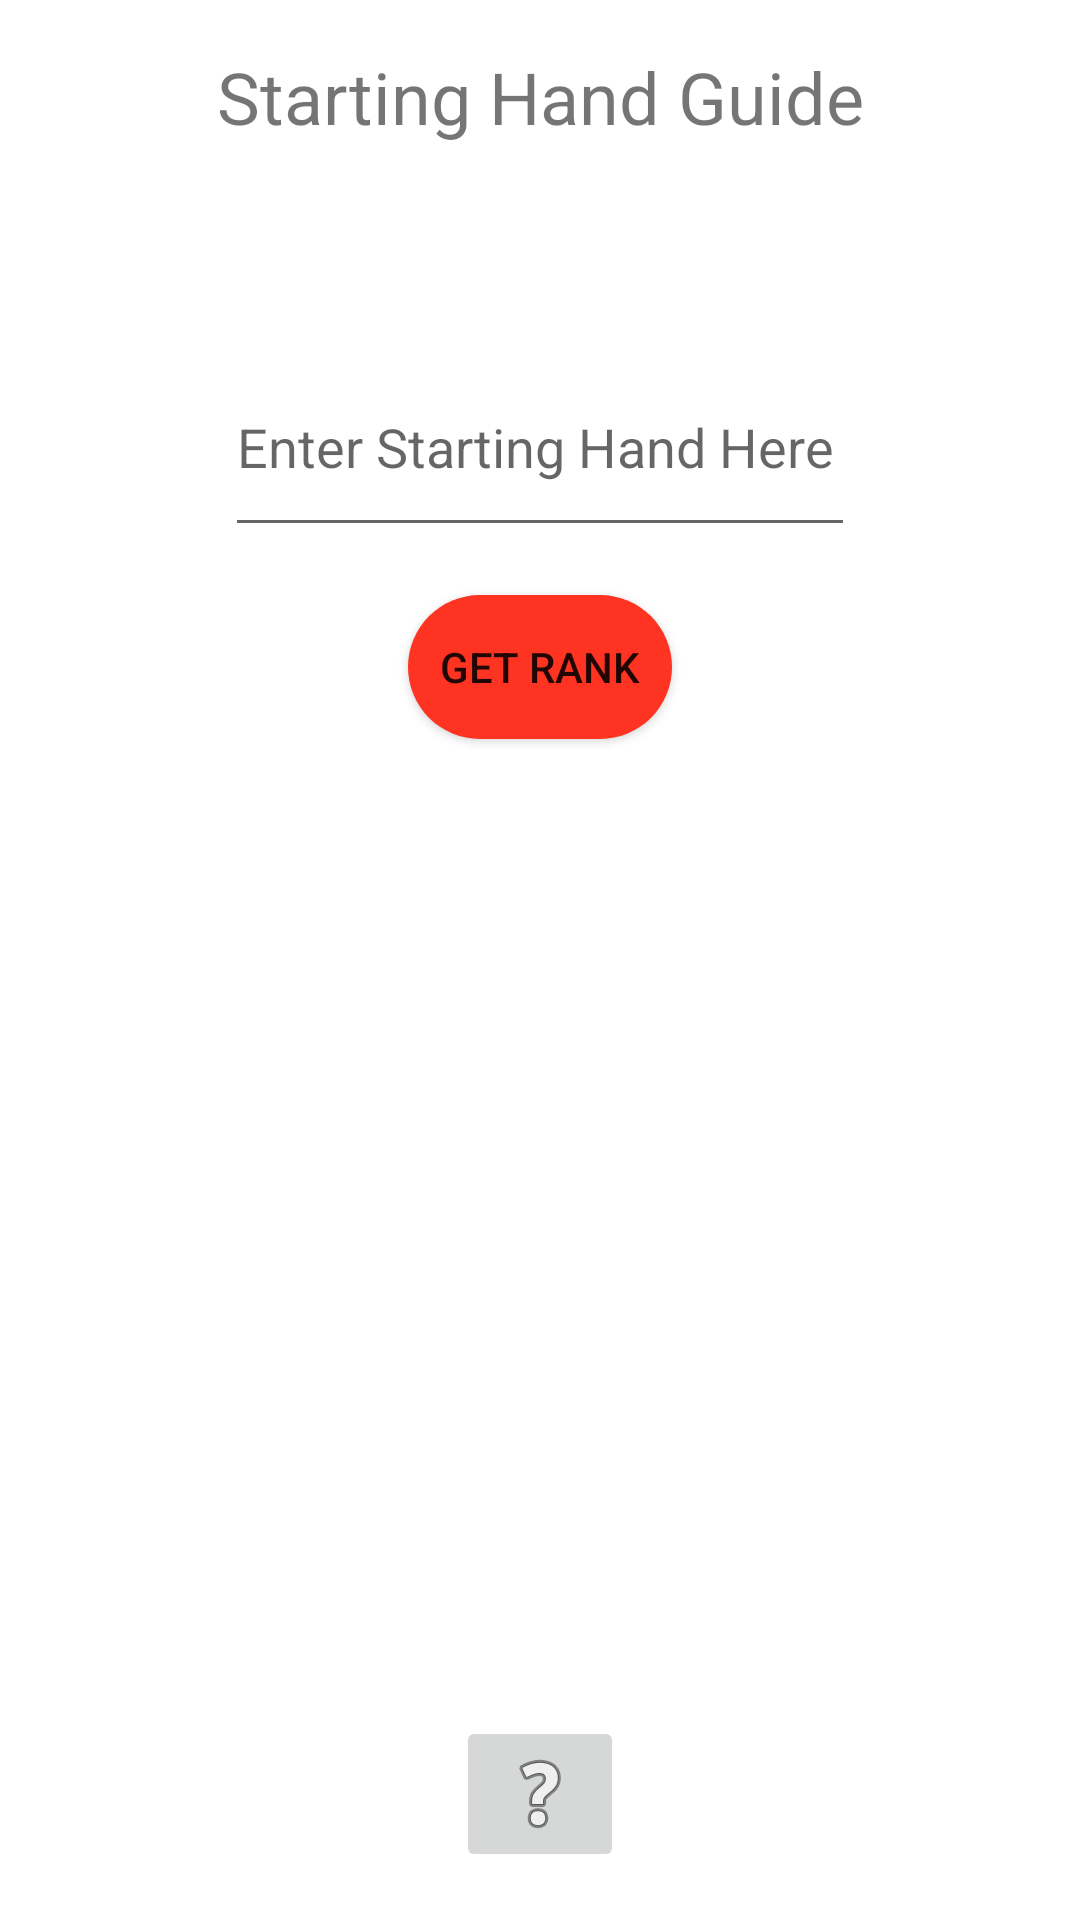

Reconstruct the res/layout file that produces this screen, plus the resources it refers to.
<!-- AndroidManifest.xml: application theme Theme.MyPokerAssistant -->
<!-- res/layout/activity_starting_hand_guide.xml -->
<?xml version="1.0" encoding="utf-8"?>
<ScrollView
    xmlns:android="http://schemas.android.com/apk/res/android"
    xmlns:app="http://schemas.android.com/apk/res-auto"
    xmlns:tools="http://schemas.android.com/tools"
    android:layout_width="match_parent"
    android:layout_height="match_parent"
    android:fillViewport="true">

    <androidx.constraintlayout.widget.ConstraintLayout
        android:layout_width="match_parent"
        android:layout_height="wrap_content"
        tools:context=".MyPokerAssistantActivities.StartingHandGuideActivity"
        android:background="@color/almost_white"
        android:backgroundTint="@color/almost_white">

        <EditText
            android:id="@+id/handGuideInputText"
            android:layout_width="wrap_content"
            android:layout_height="70dp"
            android:layout_marginTop="64dp"
            android:ems="10"
            android:autofillHints="Poker String"
            android:hint="@string/rankingUserInputHint"
            android:inputType="textPersonName"
            app:layout_constraintEnd_toEndOf="parent"
            app:layout_constraintStart_toStartOf="parent"
            app:layout_constraintTop_toBottomOf="@+id/handGuideTitle" />

        <Button
            android:id="@+id/handGuideRankButton"
            android:layout_width="wrap_content"
            android:layout_height="wrap_content"
            android:layout_marginTop="16dp"
            android:text="@string/rankingButtonText"
            android:background="@drawable/button_background"
            app:layout_constraintEnd_toEndOf="parent"
            app:layout_constraintStart_toStartOf="parent"
            app:layout_constraintTop_toBottomOf="@+id/handGuideInputText" />

        <TextView
            android:id="@+id/handGuideTitle"
            android:layout_width="wrap_content"
            android:layout_height="wrap_content"
            android:layout_marginTop="16dp"
            android:text="@string/rankingTitleText"
            android:textSize="24sp"
            app:layout_constraintEnd_toEndOf="parent"
            app:layout_constraintStart_toStartOf="parent"
            app:layout_constraintTop_toTopOf="parent" />

        <TextView
            android:id="@+id/handGuideWinPCTText"
            android:layout_width="wrap_content"
            android:layout_height="wrap_content"
            android:layout_marginTop="16dp"
            android:textSize="20sp"
            app:layout_constraintEnd_toEndOf="parent"
            app:layout_constraintStart_toStartOf="parent"
            app:layout_constraintTop_toBottomOf="@id/handGuideRankText" />

        <TextView
            android:id="@+id/handGuideRankText"
            android:layout_width="wrap_content"
            android:layout_height="wrap_content"
            android:layout_marginTop="48dp"
            android:textSize="20sp"
            app:layout_constraintEnd_toEndOf="parent"
            app:layout_constraintStart_toStartOf="parent"
            app:layout_constraintTop_toBottomOf="@+id/handGuideRankButton" />

        <ImageButton
            android:id="@+id/handGuideInfoButton"
            android:layout_width="wrap_content"
            android:layout_height="wrap_content"
            android:layout_marginBottom="16dp"
            android:contentDescription="@string/infoButtonContent"
            app:layout_constraintBottom_toBottomOf="parent"
            app:layout_constraintEnd_toEndOf="parent"
            app:layout_constraintStart_toStartOf="parent"
            app:srcCompat="@android:drawable/ic_menu_help" />

    </androidx.constraintlayout.widget.ConstraintLayout>
</ScrollView>
<!-- resources referenced by this layout -->
<resources>
  <!-- drawable button_background (drawable) -->
  <?xml version="1.0" encoding="utf-8"?>
  <shape xmlns:android="http://schemas.android.com/apk/res/android">
  
      <solid
          android:color="@color/red_main"/>
      <corners
          android:radius="30dp"/>
      <padding
          android:left="10dp"
          android:bottom="10dp"
          android:right="10dp"
          android:top="10dp"/>
  </shape>
  <string name="infoButtonContent">More Info</string>
  <string name="rankingButtonText">Get Rank</string>
  <string name="rankingTitleText">Starting Hand Guide</string>
  <string name="rankingUserInputHint">Enter Starting Hand Here</string>
  <style name="Theme.MyPokerAssistant" parent="Theme.MaterialComponents.DayNight.DarkActionBar">
          
          <item name="colorPrimary">@color/red_main</item>
          <item name="colorPrimaryVariant">@color/red_secondary</item>
          <item name="colorOnPrimary">@color/white</item>
          
          <item name="colorSecondary">@color/teal_200</item>
          <item name="colorSecondaryVariant">@color/teal_700</item>
          <item name="colorOnSecondary">@color/black</item>
          
          <item name="android:statusBarColor">?attr/colorOnSecondary</item>
          
      </style>
  <color name="red_main">#ff3322</color>
  <color name="red_secondary">#B22218</color>
  <color name="white">#FFFFFFFF</color>
  <color name="teal_200">#FF03DAC5</color>
  <color name="teal_700">#FF018786</color>
  <color name="black">#FF000000</color>
</resources>
